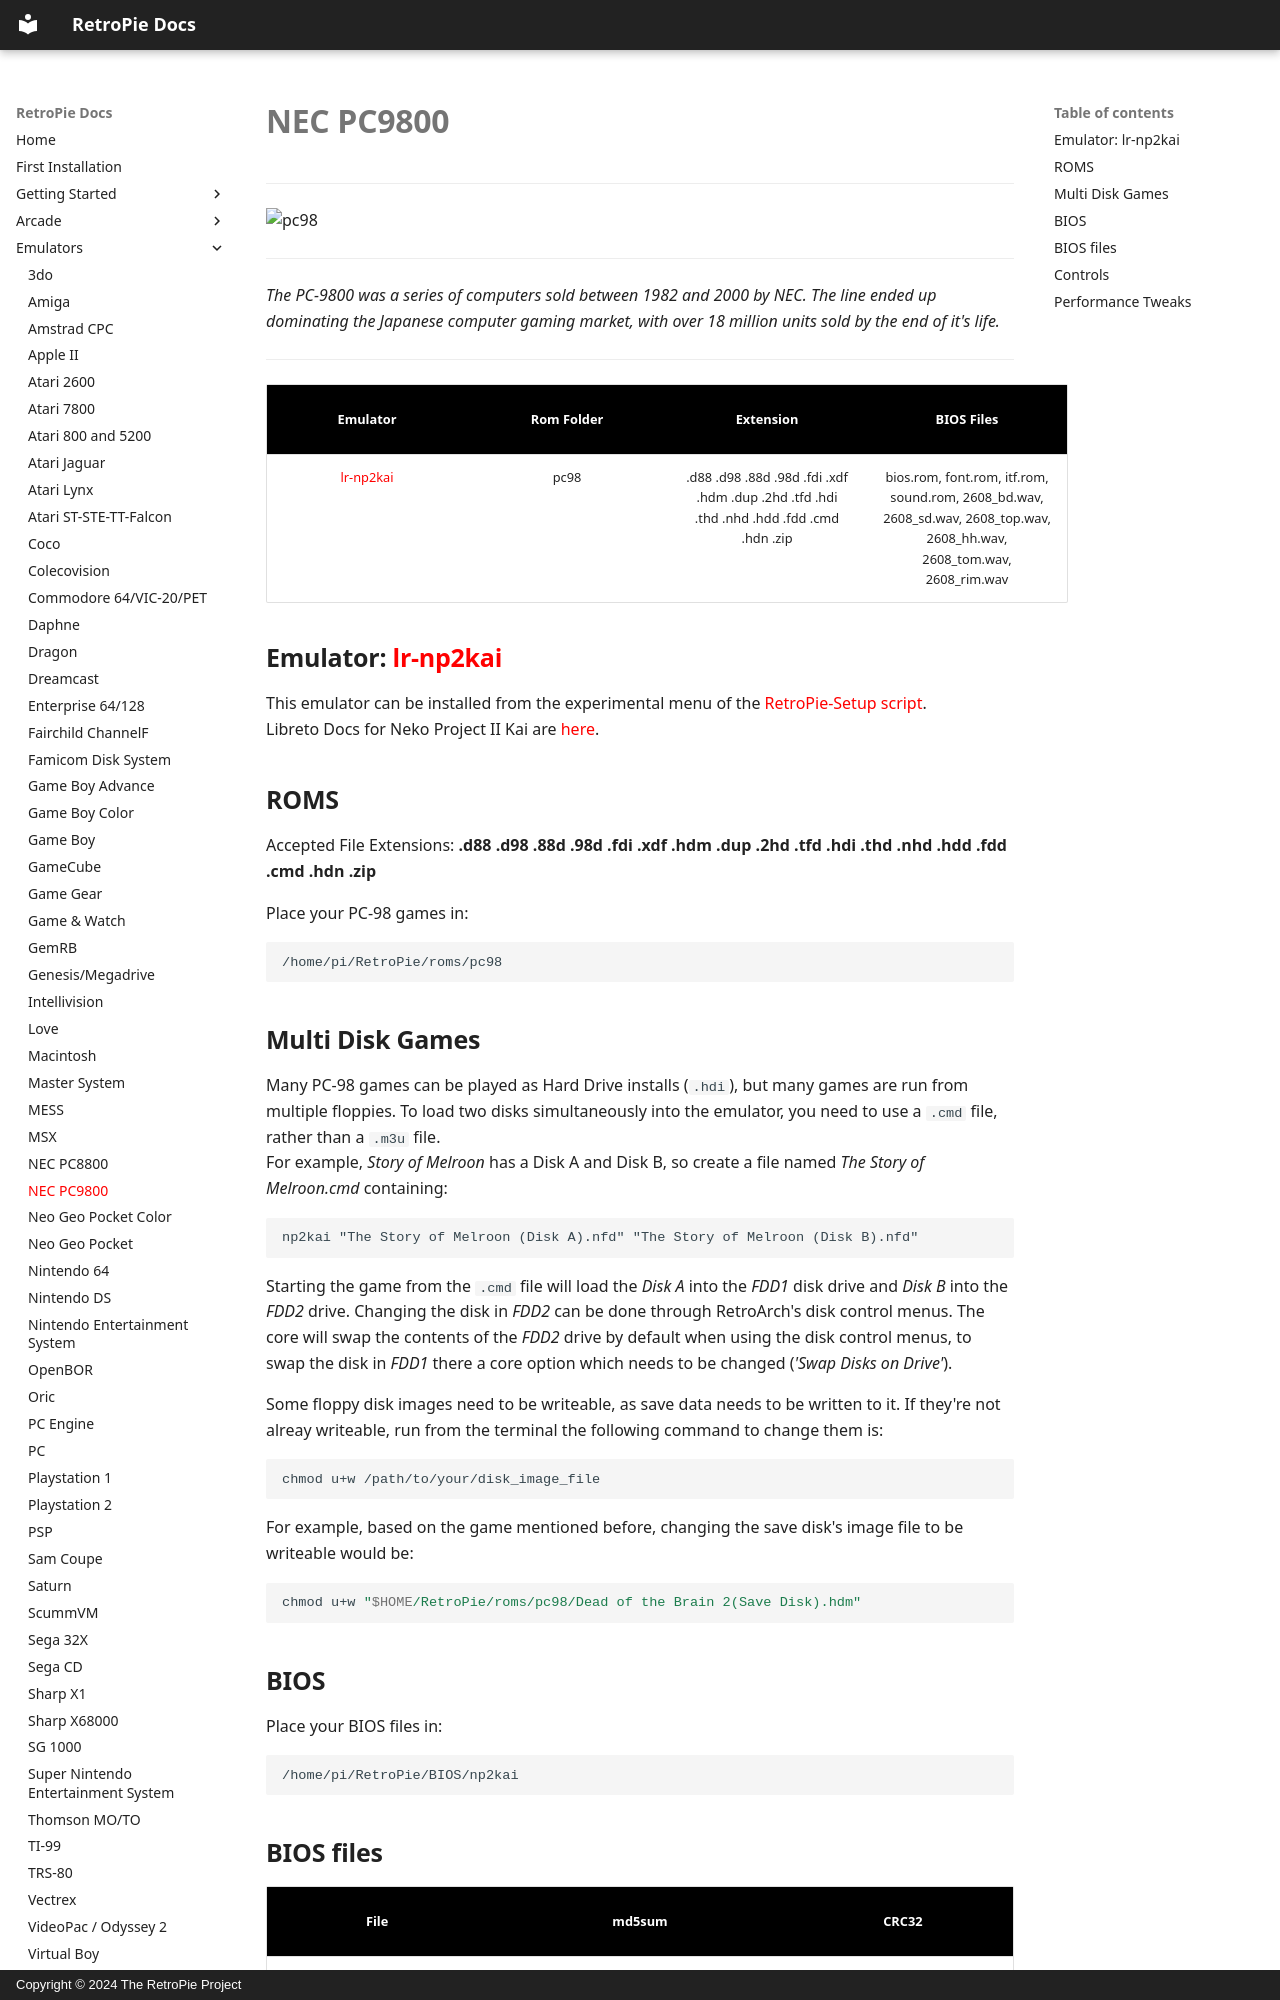

repository: RetroPie/RetroPie-Docs · page: PC-9800/index.html · generator: mkdocs · copyright: Copyright © 2024 The RetroPie Project

***
![pc98](https://user-images.githubusercontent.com/22881403/40662783-f0fd7244-631c-11e8-85f4-e814a9be0350.png)
***
_The PC-9800 was a series of computers sold between 1982 and 2000 by NEC.  The line ended up dominating the Japanese computer gaming market, with over 18 million units sold by the end of it's life._
***

| Emulator | Rom Folder | Extension | BIOS Files |
| :---: | :---: | :---: | :---: |
| [lr-np2kai](http://domisan.sakura.ne.jp/article/np2kai/np2kai.html) | pc98 | .d88 .d98 .88d .98d .fdi .xdf .hdm .dup .2hd .tfd .hdi .thd .nhd .hdd .fdd .cmd .hdn .zip| bios.rom, font.rom, itf.rom, sound.rom, 2608_bd.wav, 2608_sd.wav, 2608_top.wav, 2608_hh.wav, 2608_tom.wav, 2608_rim.wav |

## Emulator: [lr-np2kai](https://github.com/AZO234/NP2kai)
This emulator can be installed from the experimental menu of the [RetroPie-Setup script](Updating-RetroPie#manage-packages).    
Libreto Docs for Neko Project II Kai are [here](https://docs.libretro.com/library/neko_project_ii_kai/).

## ROMS

Accepted File Extensions: **.d88 .d98 .88d .98d .fdi .xdf .hdm .dup .2hd .tfd .hdi .thd .nhd .hdd .fdd .cmd .hdn .zip** 

Place your PC-98 games in:
```
/home/pi/RetroPie/roms/pc98
```

## Multi Disk Games

Many PC-98 games can be played as Hard Drive installs (`.hdi`), but many games are run from multiple floppies. To load two disks simultaneously into the emulator, you need to use a `.cmd` file, rather than a `.m3u` file.   
For example, _Story of Melroon_ has a Disk A and Disk B, so create a file named _The Story of Melroon.cmd_ containing:

```
np2kai "The Story of Melroon (Disk A).nfd" "The Story of Melroon (Disk B).nfd"
```
Starting the game from the `.cmd` file will load the _Disk A_ into the _FDD1_ disk drive and _Disk B_ into the _FDD2_ drive. Changing the disk in _FDD2_ can be done through RetroArch's disk control menus. The core will swap the contents of the _FDD2_ drive by default when using the disk control menus, to swap the disk in _FDD1_ there a core option which needs to be changed (_'Swap Disks on Drive'_).

Some floppy disk images need to be writeable, as save data needs to be written to it. If they're not alreay writeable, run from the terminal the following command to change them is:

``` sh
chmod u+w /path/to/your/disk_image_file
```


For example, based on the game mentioned before, changing the save disk's image file to be writeable would be:
``` sh
chmod u+w "$HOME/RetroPie/roms/pc98/Dead of the Brain 2(Save Disk).hdm"
```

## BIOS

Place your BIOS files in:
```
/home/pi/RetroPie/BIOS/np2kai
```
